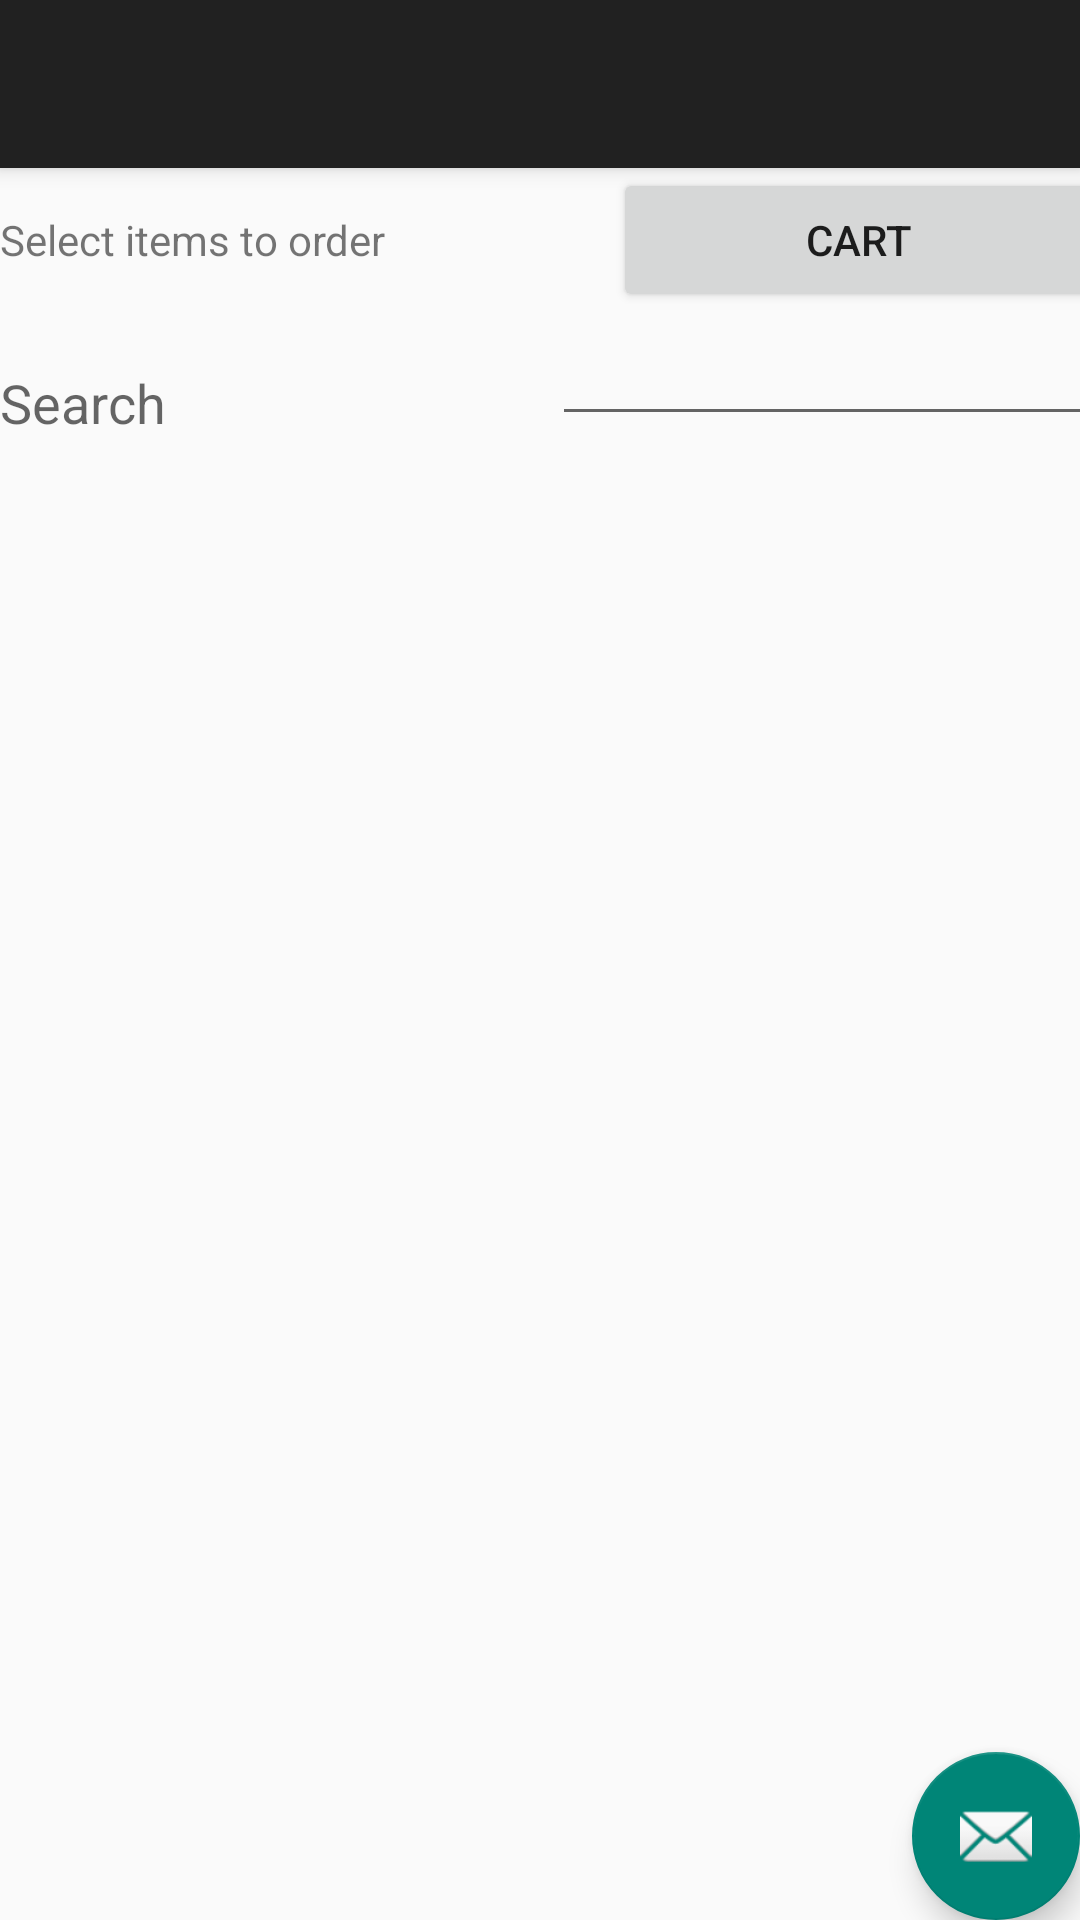

The Android layout XML behind this screen, and the referenced resources:
<!-- AndroidManifest.xml: activity theme AppTheme.NoActionBar -->
<!-- res/layout/activity_order_no_tab.xml -->
<?xml version="1.0" encoding="utf-8"?>
<android.support.design.widget.CoordinatorLayout xmlns:android="http://schemas.android.com/apk/res/android"
    xmlns:app="http://schemas.android.com/apk/res-auto"
    xmlns:tools="http://schemas.android.com/tools"
    android:layout_width="match_parent"
    android:layout_height="match_parent"
    tools:context="com.jk.foodbla.OrderNoTabActivity">

    <android.support.design.widget.AppBarLayout
        android:layout_width="match_parent"
        android:layout_height="wrap_content"
        android:theme="@style/AppTheme.AppBarOverlay">

        <android.support.v7.widget.Toolbar
            android:id="@+id/toolbar"
            android:layout_width="match_parent"
            android:layout_height="?attr/actionBarSize"
            android:background="?attr/colorPrimary"
            app:popupTheme="@style/AppTheme.PopupOverlay" />

    </android.support.design.widget.AppBarLayout>

    <include layout="@layout/content_order_no_tab" />

    <android.support.design.widget.FloatingActionButton
        android:id="@+id/fab"
        android:layout_width="wrap_content"
        android:layout_height="wrap_content"
        android:layout_gravity="bottom|end"
        android:layout_margin="@dimen/fab_margin"
        app:srcCompat="@android:drawable/ic_dialog_email" />

</android.support.design.widget.CoordinatorLayout>
<!-- res/layout/content_order_no_tab.xml (included above) -->
<?xml version="1.0" encoding="utf-8"?>
<android.support.constraint.ConstraintLayout xmlns:android="http://schemas.android.com/apk/res/android"
    xmlns:app="http://schemas.android.com/apk/res-auto"
    xmlns:tools="http://schemas.android.com/tools"
    android:layout_width="match_parent"
    android:layout_height="match_parent"
    app:layout_behavior="@string/appbar_scrolling_view_behavior"
    tools:context="com.jk.foodbla.OrderNoTabActivity"
    tools:showIn="@layout/activity_order_no_tab">

    <LinearLayout
        android:layout_width="368dp"
        android:layout_height="match_parent"
        android:orientation="vertical"
        tools:layout_editor_absoluteX="8dp"
        tools:layout_editor_absoluteY="8dp">

        <LinearLayout
            android:layout_width="match_parent"
            android:layout_height="wrap_content"
            android:orientation="horizontal">

            <TextView
                android:id="@+id/textView2"
                android:layout_width="wrap_content"
                android:layout_height="wrap_content"
                android:layout_weight="1"
                android:text="Select items to order" />

            <Button
                android:id="@+id/buttonShowCart"
                android:layout_width="wrap_content"
                android:layout_height="wrap_content"
                android:layout_weight="1"
                android:onClick="showCart"
                android:text="Cart" />

        </LinearLayout>

        <LinearLayout
            android:layout_width="match_parent"
            android:layout_height="wrap_content"
            android:orientation="horizontal">

            <TextView
                android:id="@+id/textViewSearch"
                android:layout_width="match_parent"
                android:layout_height="wrap_content"
                android:layout_marginBottom="8dp"
                android:layout_marginTop="8dp"
                android:layout_weight="1"
                android:text="Search"
                android:textAppearance="@android:style/TextAppearance.Material.Medium"
                app:layout_constraintBottom_toBottomOf="@+id/editTextSearch"
                app:layout_constraintTop_toTopOf="@+id/editTextSearch"
                tools:layout_editor_absoluteX="27dp" />

            <EditText
                android:id="@+id/editTextSearch"
                android:layout_width="match_parent"
                android:layout_height="wrap_content"
                android:layout_weight="1"
                android:ems="10"
                android:inputType="textPersonName"
                tools:layout_editor_absoluteX="153dp"
                tools:layout_editor_absoluteY="16dp" />
        </LinearLayout>

        <ListView
            android:id="@+id/listViewOrderOverview"
            android:layout_width="match_parent"
            android:layout_height="match_parent"
            tools:layout_editor_absoluteX="8dp"
            tools:layout_editor_absoluteY="70dp" >


        </ListView>

    </LinearLayout>
</android.support.constraint.ConstraintLayout>
<!-- resources referenced by this layout -->
<resources>
  <style name="AppTheme.AppBarOverlay" parent="ThemeOverlay.AppCompat.Dark.ActionBar" />
  <style name="AppTheme.PopupOverlay" parent="ThemeOverlay.AppCompat.Light" />
  <style name="AppTheme.NoActionBar">
  
          
  
       <item name="windowActionBar">false</item>
       <item name="windowNoTitle">true</item>
   </style>
</resources>
